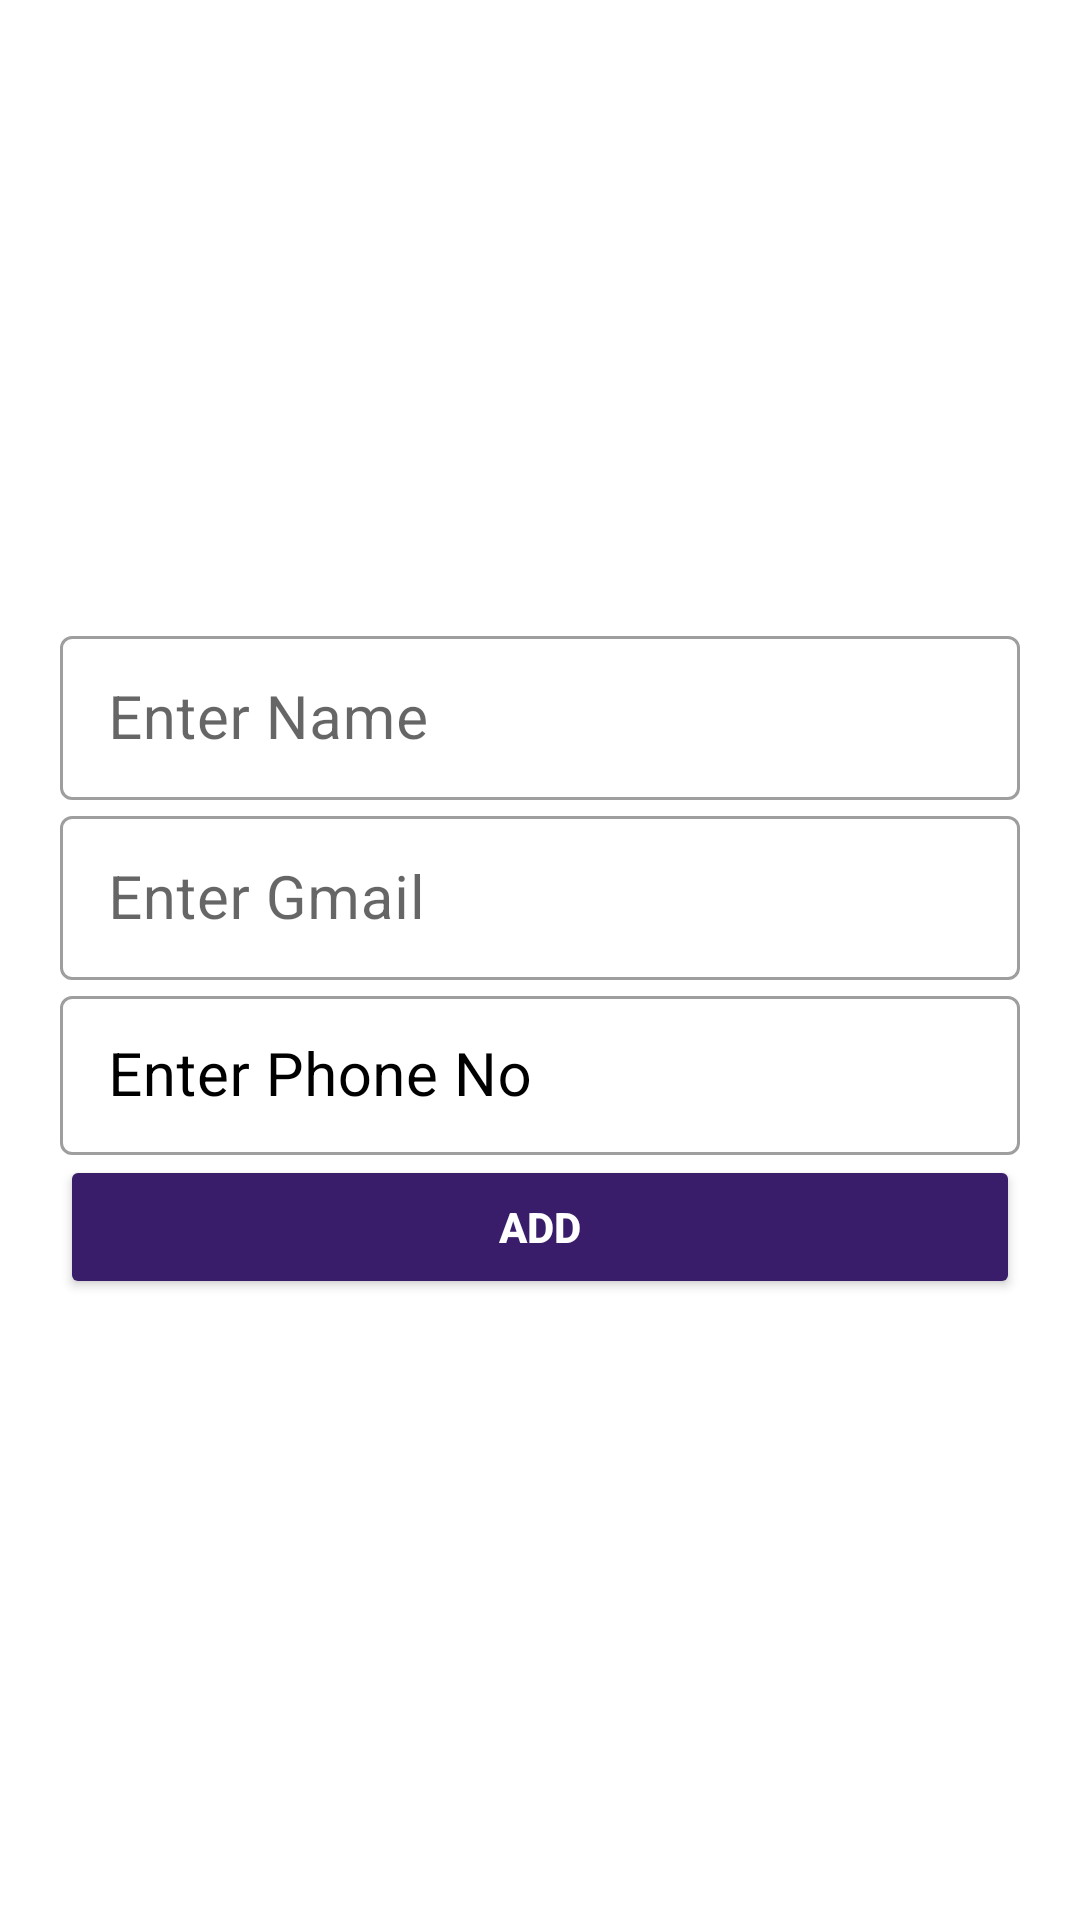

The Android layout XML behind this screen, and the referenced resources:
<!-- AndroidManifest.xml: application theme Theme.SQlDatabase -->
<!-- res/layout/activity_add.xml -->
<?xml version="1.0" encoding="utf-8"?>
<androidx.core.widget.NestedScrollView
    xmlns:android="http://schemas.android.com/apk/res/android"
    xmlns:app="http://schemas.android.com/apk/res-auto"
    xmlns:tools="http://schemas.android.com/tools"
    android:layout_width="match_parent"
    android:layout_height="match_parent"
    tools:context=".addActivity">
    <LinearLayout
        android:layout_margin="20dp"
        android:layout_gravity="center"
        android:orientation="vertical"
        android:layout_width="match_parent"
        android:layout_height="match_parent">
        <com.google.android.material.textfield.TextInputLayout
        style="@style/Widget.MaterialComponents.TextInputLayout.OutlinedBox.Dense"
        android:layout_width="match_parent"
        android:layout_height="60dp">
        <EditText
            android:id="@+id/title"
            android:layout_width="match_parent"
            android:layout_height="match_parent"
            android:hint="Enter Name"
            android:textSize="20sp"
            android:paddingLeft="20dp"/>
        </com.google.android.material.textfield.TextInputLayout>

        <com.google.android.material.textfield.TextInputLayout
            style="@style/Widget.MaterialComponents.TextInputLayout.OutlinedBox.Dense"
            android:layout_width="match_parent"
            android:layout_height="60dp">
            <EditText
                android:id="@+id/author"
                android:layout_width="match_parent"
                android:layout_height="match_parent"
                android:hint="Enter Gmail"
                android:textSize="20sp"
                android:paddingLeft="20dp"/>

        </com.google.android.material.textfield.TextInputLayout>

        <com.google.android.material.textfield.TextInputLayout
            style="@style/Widget.MaterialComponents.TextInputLayout.OutlinedBox.Dense"
            android:layout_width="match_parent"
            android:textColorHint="@color/black"
            android:layout_height="match_parent">
            <EditText
                android:id="@+id/page"
                android:layout_width="match_parent"
                android:layout_height="match_parent"
                android:hint="Enter Phone No "
                android:textSize="20sp"
                android:paddingLeft="20dp"/>
        </com.google.android.material.textfield.TextInputLayout>

    <androidx.appcompat.widget.AppCompatButton
        android:id="@+id/btn_add"
        android:layout_width="match_parent"
        android:layout_height="wrap_content"
        android:gravity="center"
        android:backgroundTint="@color/StudentData"
        android:textStyle="bold"
        android:textColor="@color/white"
        android:text="add"/>
    </LinearLayout>
</androidx.core.widget.NestedScrollView>
<!-- resources referenced by this layout -->
<resources>
  <color name="StudentData">#391D6B</color>
  <color name="black">#FF000000</color>
  <color name="white">#FFFFFFFF</color>
  <style name="Theme.SQlDatabase" parent="Theme.MaterialComponents.DayNight.DarkActionBar">
          
          <item name="colorPrimary">@color/StudentData</item>
          <item name="colorPrimaryVariant">@color/StudentData</item>
          <item name="colorOnPrimary">@color/white</item>
          
          <item name="colorSecondary">@color/teal_200</item>
          <item name="colorSecondaryVariant">@color/teal_700</item>
          <item name="colorOnSecondary">@color/black</item>
          
          <item name="android:statusBarColor">?attr/colorPrimaryVariant</item>
          
      </style>
  <color name="teal_200">#FF03DAC5</color>
  <color name="teal_700">#FF018786</color>
</resources>
